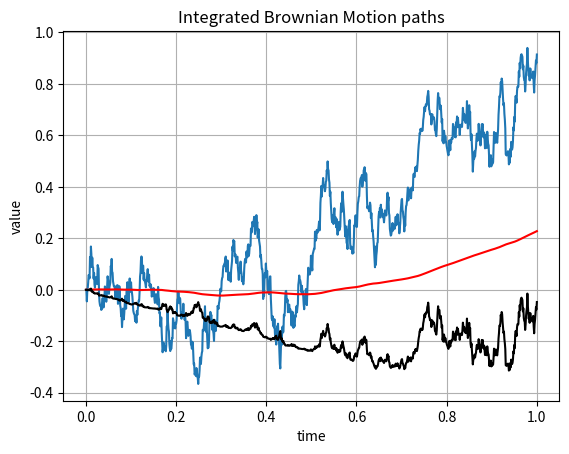

This chart was generated by the following Python code:
#%%
"""
Created on Thu Nov 27 2018
Integrated Brownian motion- three cases, W(t), and I(t)
[redacted]
"""
import numpy as np
import matplotlib.pyplot as plt

def ComputeIntegrals(NoOfPaths,NoOfSteps,T):    
    Z = np.random.normal(0.0,1.0,[NoOfPaths,NoOfSteps])
    W = np.zeros([NoOfPaths, NoOfSteps+1])
    I1 = np.zeros([NoOfPaths, NoOfSteps+1])
    I2 = np.zeros([NoOfPaths, NoOfSteps+1])
    time = np.zeros([NoOfSteps+1])
    
    dt = T / float(NoOfSteps)
    for i in range(0,NoOfSteps):

        # Making sure that samples from a normal have mean 0 and variance 1

        if NoOfPaths > 1:
            Z[:,i] = (Z[:,i] - np.mean(Z[:,i])) / np.std(Z[:,i])
        W[:,i+1] = W[:,i] + np.power(dt, 0.5)*Z[:,i]
        I1[:,i+1] = I1[:,i] + W[:,i]*dt
        I2[:,i+1] = I2[:,i] + W[:,i]*(W[:,i+1]-W[:,i])
        time[i+1] = time[i] +dt
        
    paths = {"time":time,"W":W,"I1":I1,"I2":I2}
    return paths

NoOfPaths = 1
NoOfSteps = 1000
T = 1

W_t = ComputeIntegrals(NoOfPaths,NoOfSteps,1)
timeGrid = W_t["time"]
Ws = W_t["W"]
intWsds = W_t["I1"]
intWsdWs = W_t["I2"]

plt.figure(1)
plt.plot(timeGrid, np.transpose(Ws))
plt.plot(timeGrid, np.transpose(intWsds),'r')
plt.plot(timeGrid, np.transpose(intWsdWs),'k')
plt.grid()
plt.xlabel("time")
plt.ylabel("value")
plt.title("Integrated Brownian Motion paths")
plt.show()